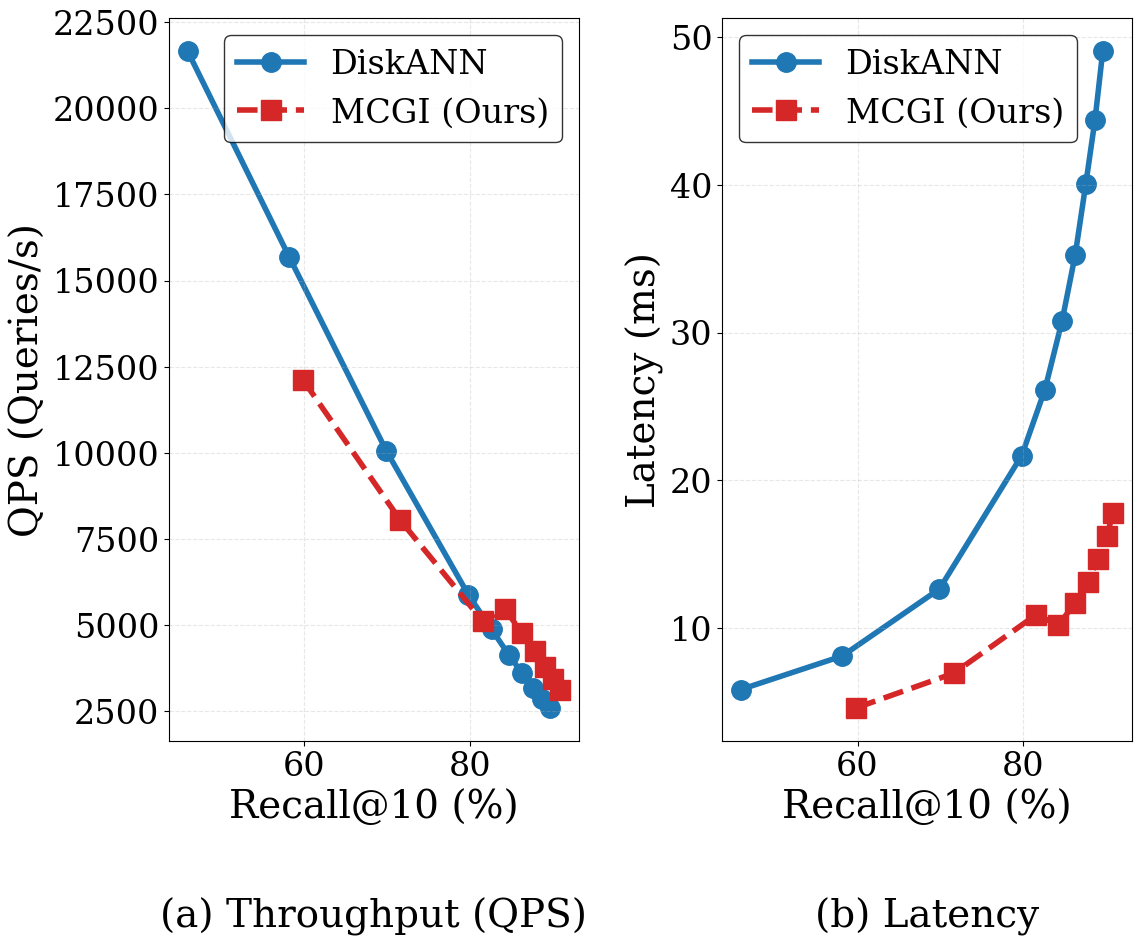

Write the Python code that produced this figure.
import matplotlib.pyplot as plt
import numpy as np
import os

# ================= 0. 路径配置 =================
OUTPUT_DIR = os.path.expanduser("~/hpdic/AdaDisk/paper/icml26/figures")
os.makedirs(OUTPUT_DIR, exist_ok=True)
OUTPUT_FILE = os.path.join(OUTPUT_DIR, "sift1b_performance.pdf")

# ================= 1. 数据准备 (SIFT1B 10亿数据) =================
# --- DiskANN (Baseline) ---
base_recall = [
    45.94, 58.16, 69.87, 79.79, 82.58, 
    84.66, 86.24, 87.51, 88.63, 89.56
]
base_qps = [
    21653.28, 15693.77, 10065.47, 5874.33, 4874.16, 
    4135.08, 3610.91, 3181.28, 2867.43, 2597.32
]
base_latency_ms = [
    5.81, 8.08, 12.62, 21.66, 26.12, 
    30.79, 35.26, 40.04, 44.43, 49.06
]

# --- MCGI (Ours) ---
mcgi_recall = [
    59.81, 71.59, 81.50, 84.22, 
    86.23, 87.76, 89.00, 90.02, 90.84
]
mcgi_qps = [
    12127.03, 8036.93, 5121.02, 5455.30, 
    4773.02, 4238.72, 3794.81, 3436.17, 3126.13
]
mcgi_latency_ms = [
    4.56, 6.91, 10.86, 10.20, 
    11.65, 13.12, 14.66, 16.20, 17.80
]

# ================= 2. 画图配置 (一致性修正版) =================
plt.rcParams.update({
    'font.size': 26,            
    'font.family': 'serif',
    'font.serif': ['Times New Roman', 'DejaVu Serif'], 
    'lines.linewidth': 4,       
    'lines.markersize': 14,     
    'axes.grid': True,
    'grid.alpha': 0.3,
    'legend.fontsize': 24,      
    'axes.labelsize': 28,       
    'xtick.labelsize': 24,      
    'ytick.labelsize': 24,
    'figure.autolayout': False
})

# 尺寸 (12, 10) -> 瘦高布局
fig, axes = plt.subplots(1, 2, figsize=(12, 10))

# --- 左图: QPS vs Recall ---
ax1 = axes[0]
ax1.plot(base_recall, base_qps, 'o-', color='#1f77b4', label='DiskANN', zorder=1)
# 【修正】统一使用红色 #d62728
ax1.plot(mcgi_recall, mcgi_qps, 's--', color='#d62728', label='MCGI (Ours)', zorder=2)

ax1.set_xlabel('Recall@10 (%)')
ax1.set_ylabel('QPS (Queries/s)')
ax1.legend(loc='upper right', frameon=True, edgecolor='black', framealpha=0.8)
ax1.grid(True, linestyle='--', which='both')
ax1.set_title("(a) Throughput (QPS)", y=-0.27, fontsize=28) 

# --- 右图: Latency vs Recall ---
ax2 = axes[1]
ax2.plot(base_recall, base_latency_ms, 'o-', color='#1f77b4', label='DiskANN', zorder=1)
# 【修正】统一使用红色 #d62728 (之前是橙色)
ax2.plot(mcgi_recall, mcgi_latency_ms, 's--', color='#d62728', label='MCGI (Ours)', zorder=2)

ax2.set_xlabel('Recall@10 (%)')
ax2.set_ylabel('Latency (ms)')
ax2.legend(loc='upper left', frameon=True, edgecolor='black', framealpha=0.8)
ax2.grid(True, linestyle='--', which='both')
ax2.set_title("(b) Latency", y=-0.27, fontsize=28) 

# 调整布局
plt.tight_layout()
plt.subplots_adjust(bottom=0.23, wspace=0.35) 

# 保存
plt.savefig(OUTPUT_FILE, format='pdf', bbox_inches='tight')
print(f"✅ Consistent Color Figure Saved to: {OUTPUT_FILE}")